Photos from the image-classification dataset "NN_Dataset" in the GitHub repository Lastopia/COMP9517-Arcadia. Its 12 classes are: ants, bees, beetles, caterpillars, earthworms, earwigs, grasshoppers, moths, slugs, snails, wasps, weevils.

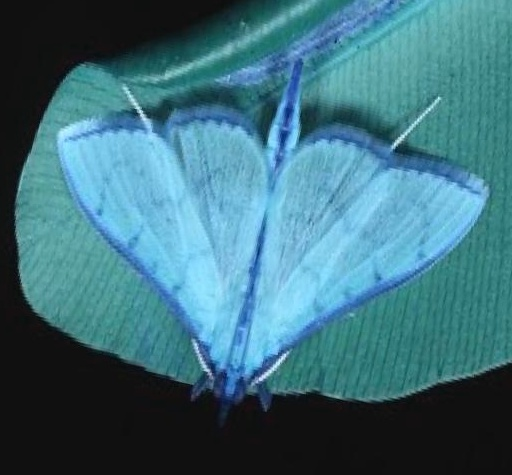
Label: moths

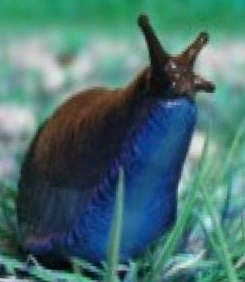
Label: slugs

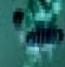
Label: caterpillars

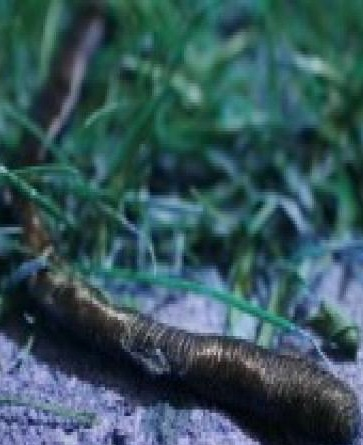
Label: earthworms

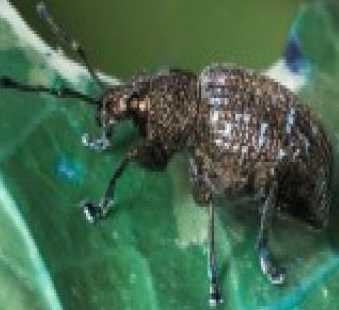
Label: weevils

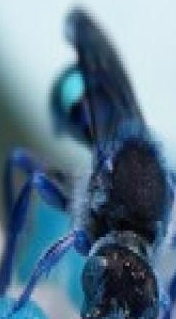
Label: bees
